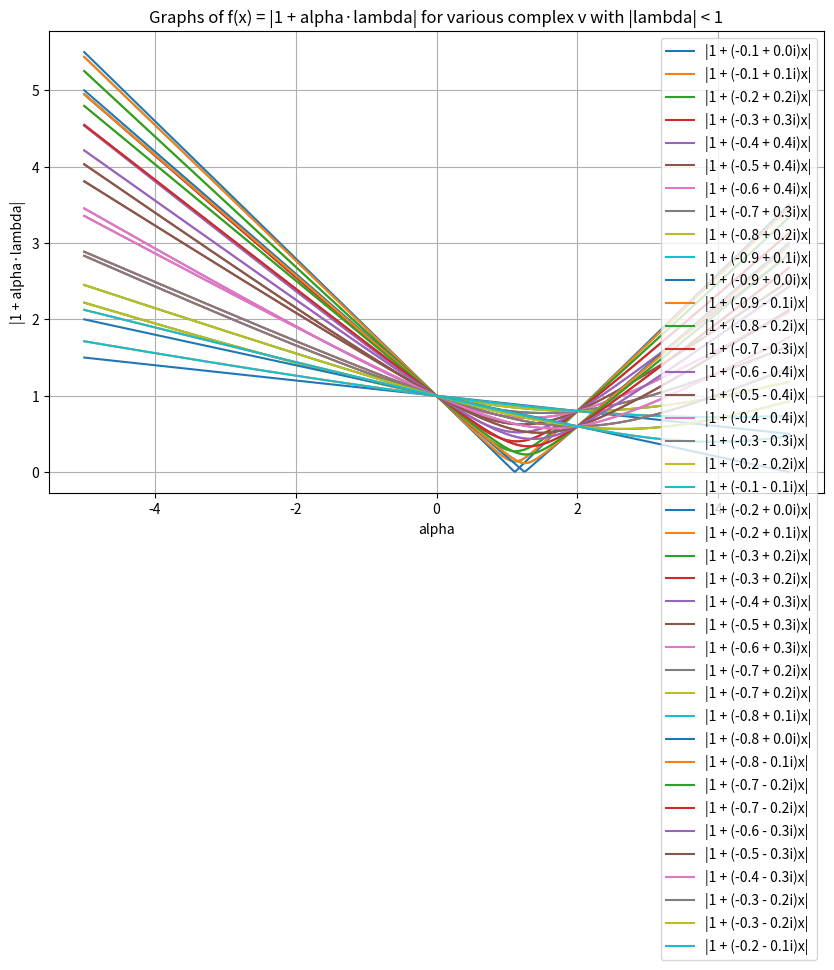

This figure's Python source:
import numpy as np
import matplotlib.pyplot as plt

# 실수 x 구간
x = np.linspace(-5, 5, 400)

center = -0.5 + 0j
angles = np.linspace(0, 2 * np.pi, 20, endpoint=False)
v_list = np.concatenate([
    center + 0.4 * np.exp(1j * angles),
    center + 0.3 * np.exp(1j * angles)
])

# 그래프
plt.figure(figsize=(10, 6))
for v in v_list:
    y = np.abs(1 + v * x)
    label = f"|1 + ({v.real:.1f} {'+' if v.imag >= 0 else '-'} {abs(v.imag):.1f}i)x|"
    plt.plot(x, y, label=label)

plt.title("Graphs of f(x) = |1 + alpha·lambda| for various complex v with |lambda| < 1")
plt.xlabel("alpha")
plt.ylabel("|1 + alpha·lambda|")
plt.grid(True)
plt.legend()
plt.show()
